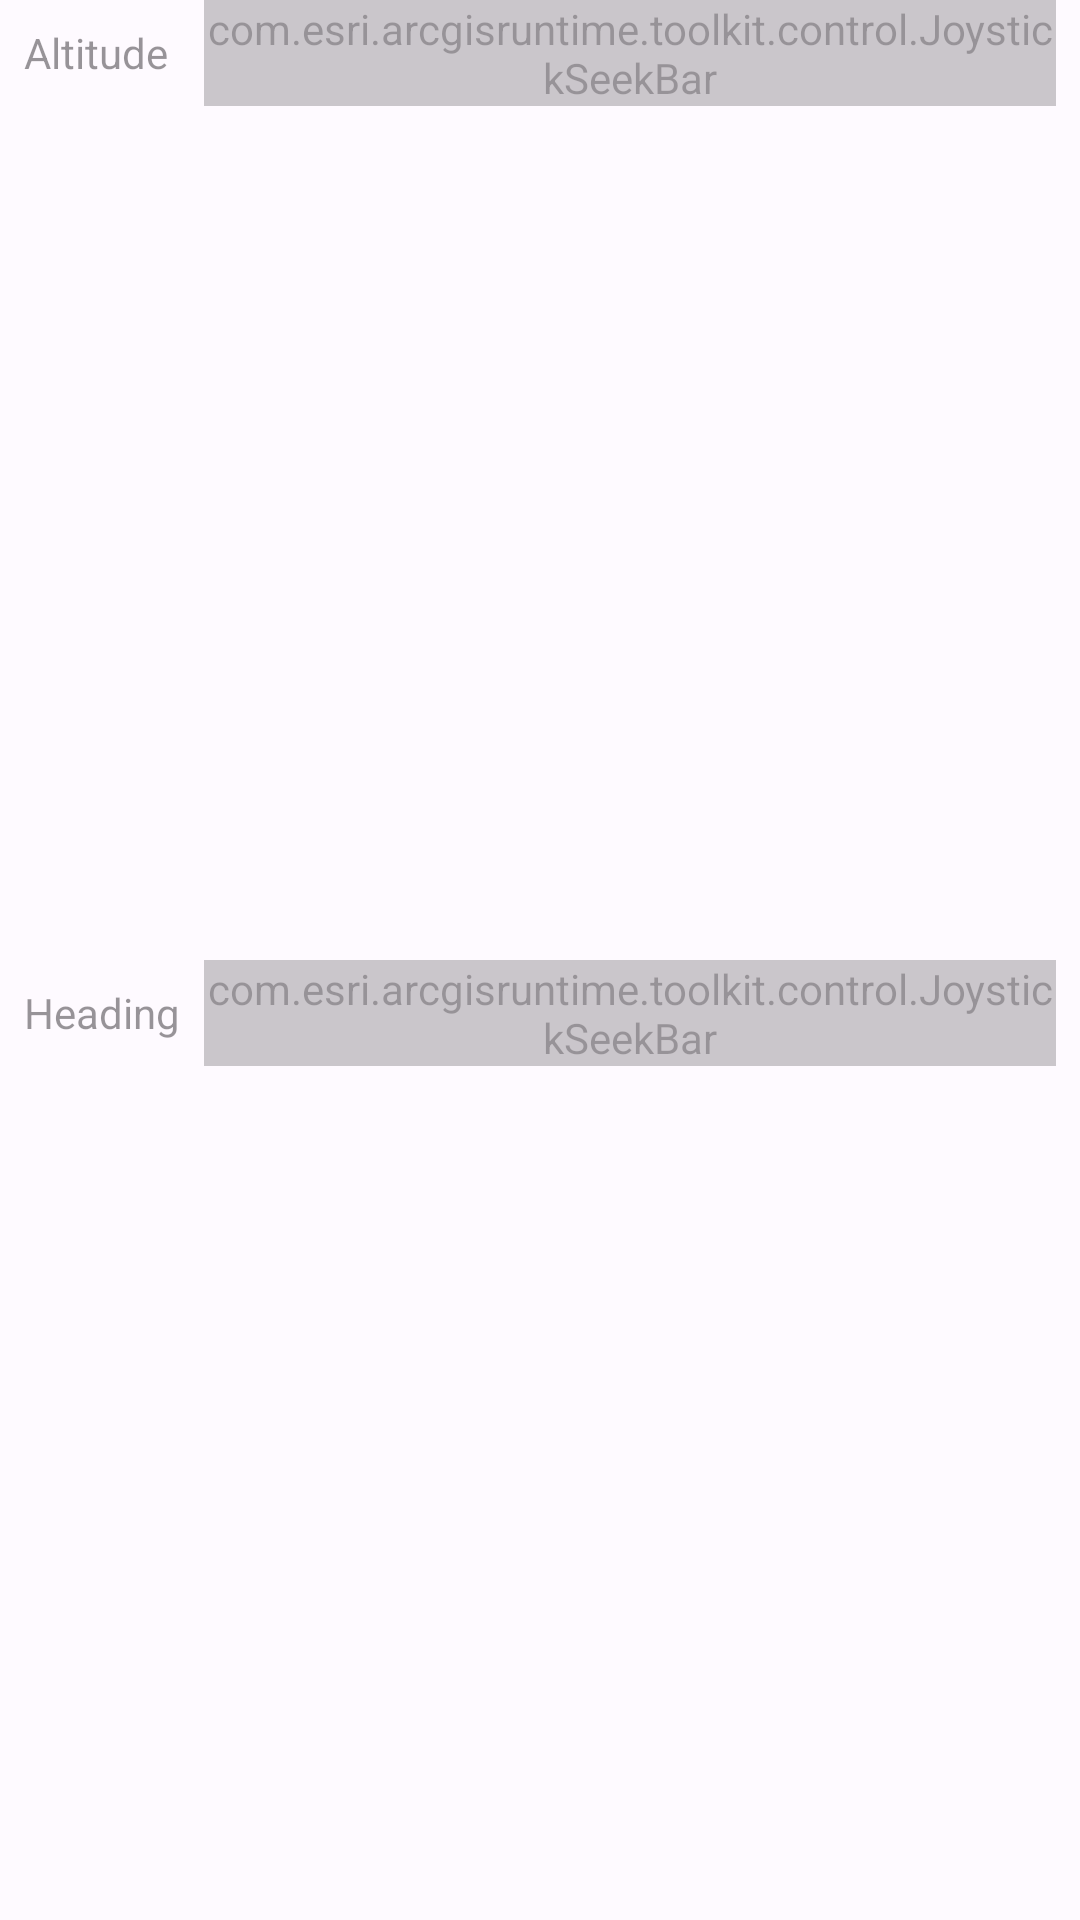

This screen was rendered from an Android layout file. Write that file and the resources it references.
<!-- AndroidManifest.xml: application theme Theme.AuGIS -->
<!-- res/layout/layout_calibration_controls.xml -->
<?xml version="1.0" encoding="utf-8"?>
<androidx.constraintlayout.widget.ConstraintLayout xmlns:android="http://schemas.android.com/apk/res/android"
    xmlns:app="http://schemas.android.com/apk/res-auto"
    android:id="@+id/calibrationView"
    android:layout_width="match_parent"
    android:layout_height="wrap_content"
    android:layout_marginBottom="8dp"
    android:alpha="0.4"
    android:background="@android:color/background_light"
    android:clickable="true"
    android:focusable="true"
    app:layout_constraintEnd_toEndOf="parent"
    app:layout_constraintStart_toStartOf="parent">

    <TextView
        android:id="@+id/altitudeTextView"
        android:layout_width="wrap_content"
        android:layout_height="wrap_content"
        android:layout_marginStart="8dp"
        android:layout_marginTop="8dp"
        android:text="@string/altitude_slider_label"
        android:textColor="@android:color/background_dark"
        app:layout_constraintStart_toStartOf="parent"
        app:layout_constraintTop_toTopOf="parent" />

    <TextView
        android:id="@+id/headingTextView"
        android:layout_width="wrap_content"
        android:layout_height="wrap_content"
        android:layout_marginBottom="8dp"
        android:layout_marginStart="8dp"
        android:layout_marginTop="16dp"
        android:text="@string/heading_slider_label"
        android:textColor="@android:color/background_dark"
        app:layout_constraintTop_toBottomOf="@+id/altitudeTextView"
        app:layout_constraintStart_toStartOf="parent"
        app:layout_constraintBottom_toBottomOf="parent" />

    <com.esri.arcgisruntime.toolkit.control.JoystickSeekBar
        android:id="@+id/altitudeJoystick"
        android:layout_width="0dp"
        android:layout_height="wrap_content"
        android:layout_marginEnd="8dp"
        android:layout_marginStart="8dp"
        app:jsb_max="10"
        app:jsb_min="-10"
        app:layout_constraintEnd_toEndOf="parent"
        app:layout_constraintTop_toTopOf="@+id/altitudeTextView"
        app:layout_constraintStart_toEndOf="@+id/headingTextView"
        app:layout_constraintBottom_toBottomOf="@+id/altitudeTextView" />

    <com.esri.arcgisruntime.toolkit.control.JoystickSeekBar
        android:id="@+id/headingJoystick"
        android:layout_width="0dp"
        android:layout_height="wrap_content"
        android:layout_marginEnd="8dp"
        android:layout_marginStart="8dp"
        app:jsb_max="10"
        app:jsb_min="-10"
        app:layout_constraintStart_toEndOf="@+id/headingTextView"
        app:layout_constraintEnd_toEndOf="parent"
        app:layout_constraintTop_toTopOf="@+id/headingTextView"
        app:layout_constraintBottom_toBottomOf="@+id/headingTextView" />

</androidx.constraintlayout.widget.ConstraintLayout>
<!-- resources referenced by this layout -->
<resources>
  <string name="altitude_slider_label">Altitude</string>
  <string name="heading_slider_label">Heading</string>
  <style name="Theme.AuGIS" parent="Base.Theme.AuGIS" />
  <style name="Base.Theme.AuGIS" parent="Theme.Material3.DayNight.NoActionBar">
          
          
      </style>
</resources>
